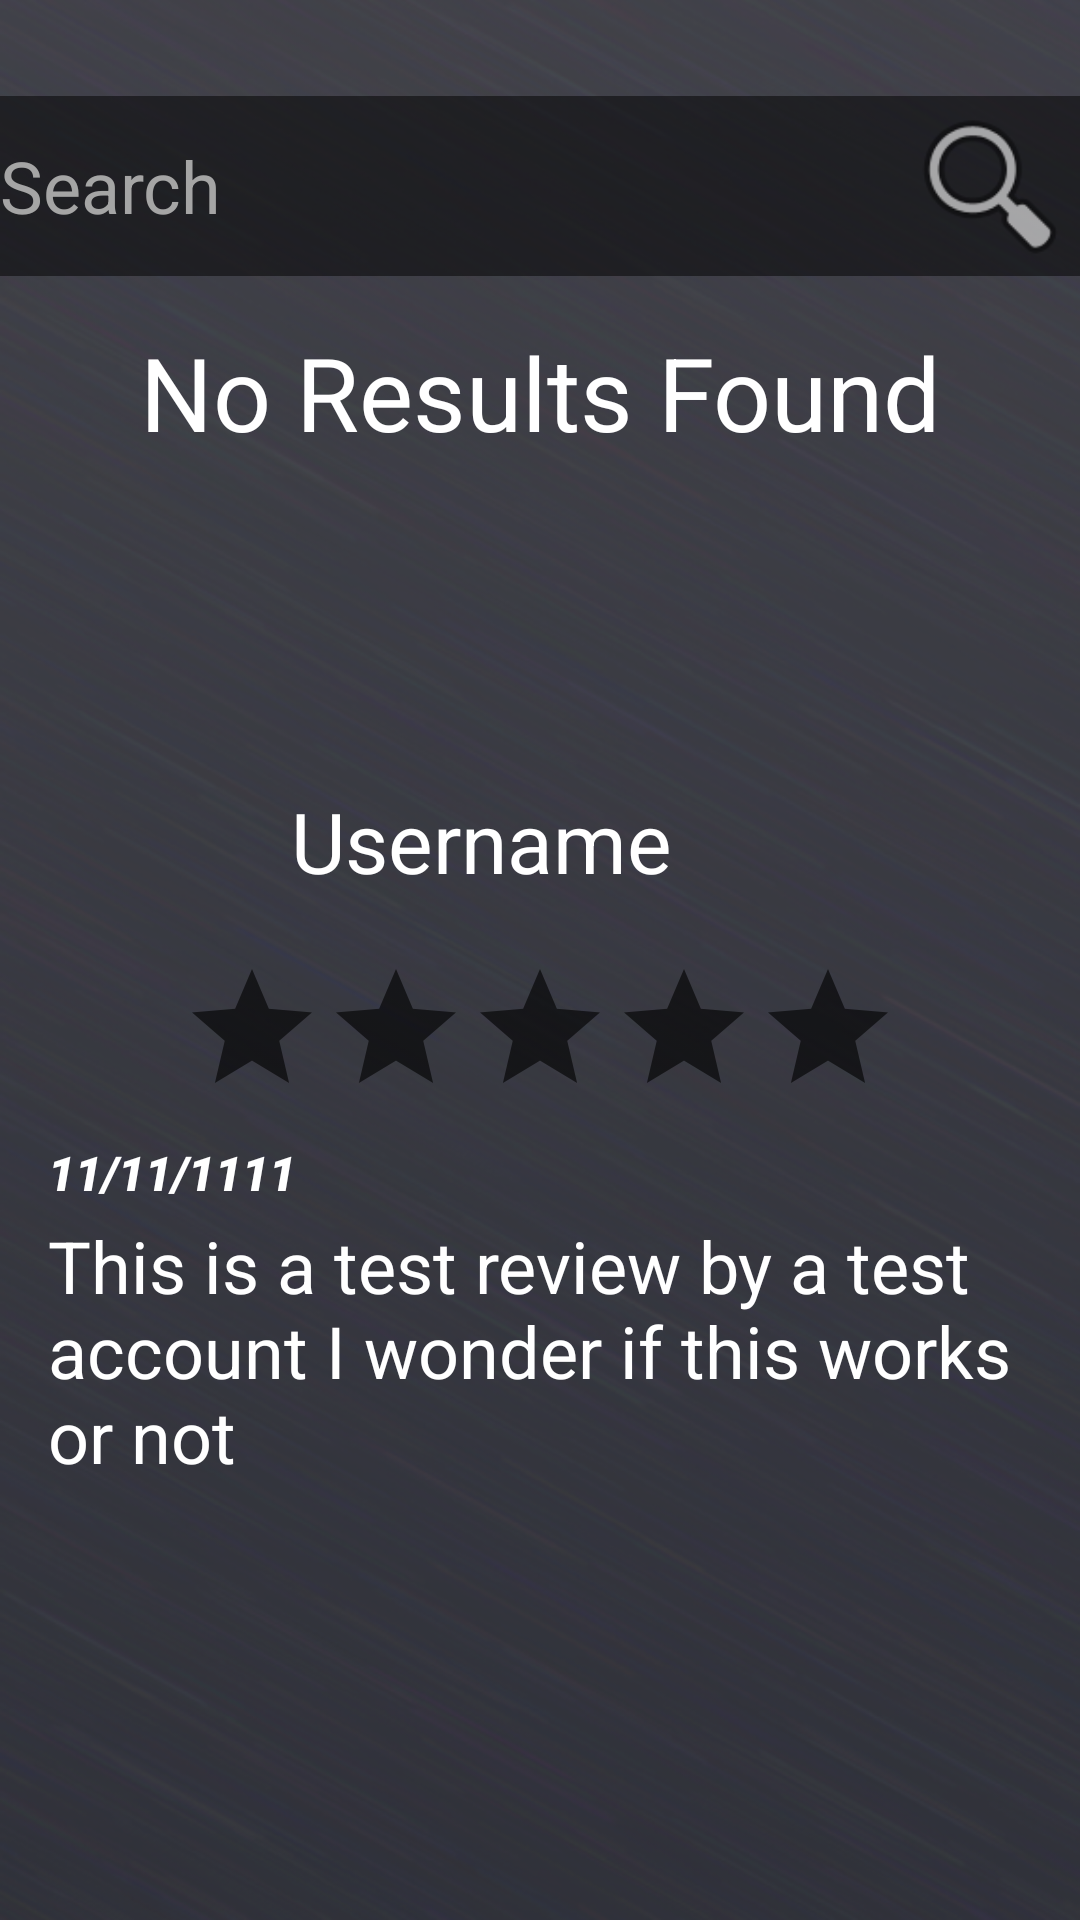

The Android layout XML behind this screen, and the referenced resources:
<!-- AndroidManifest.xml: application theme Theme.ThePffeifScale -->
<!-- res/layout/activity_search.xml -->
<?xml version="1.0" encoding="utf-8"?>
<androidx.constraintlayout.widget.ConstraintLayout xmlns:android="http://schemas.android.com/apk/res/android"
    xmlns:app="http://schemas.android.com/apk/res-auto"
    xmlns:tools="http://schemas.android.com/tools"
    android:id="@+id/frameLayout"
    android:layout_width="match_parent"
    android:layout_height="match_parent"
    android:layout_marginVertical="0dp"
    android:layout_marginBottom="0dp"
    android:background="@drawable/backgroundimage"
    tools:context=".HomeFragment">

    <TextView
        android:id="@+id/searchResultText"
        android:layout_width="wrap_content"
        android:layout_height="wrap_content"
        android:layout_marginTop="16dp"
        android:text="No Results Found"
        android:textColor="#FFFFFF"
        android:textSize="34sp"
        app:layout_constraintEnd_toEndOf="parent"
        app:layout_constraintStart_toStartOf="parent"
        app:layout_constraintTop_toBottomOf="@+id/searchBar" />

    <androidx.appcompat.widget.AppCompatButton
        android:id="@+id/filterButton"
        android:layout_width="55dp"
        android:layout_height="0dp"
        android:background="@android:drawable/ic_menu_sort_by_size"
        android:backgroundTint="#FFFFFF"
        android:backgroundTintMode="src_in"
        android:visibility="invisible"
        app:layout_constraintBottom_toBottomOf="@+id/homeRefreshButton"
        app:layout_constraintEnd_toEndOf="parent"
        app:layout_constraintTop_toTopOf="@+id/textView3" />

    <androidx.appcompat.widget.AppCompatButton
        android:id="@+id/homeRefreshButton"
        android:layout_width="55dp"
        android:layout_height="55dp"
        android:layout_marginEnd="32dp"
        android:background="@android:drawable/ic_popup_sync"
        android:backgroundTint="#00FFFFFF"
        android:backgroundTintMode="add"
        android:textColor="#FFFFFF"
        android:visibility="invisible"
        app:iconPadding="0dp"
        app:iconTint="#FFFFFF"
        app:layout_constraintBottom_toTopOf="@+id/scrollView3"
        app:layout_constraintEnd_toStartOf="@+id/filterButton"
        app:layout_constraintTop_toTopOf="@+id/textView3" />

    <ScrollView
        android:id="@+id/scrollView3"
        android:layout_width="0dp"
        android:layout_height="0dp"
        android:layout_marginTop="32dp"
        android:visibility="visible"
        app:layout_constraintBottom_toBottomOf="parent"
        app:layout_constraintEnd_toEndOf="parent"
        app:layout_constraintStart_toStartOf="parent"
        app:layout_constraintTop_toBottomOf="@+id/textView3">

        <LinearLayout
            android:id="@+id/searchReviews"
            android:layout_width="match_parent"
            android:layout_height="wrap_content"
            android:orientation="vertical">

            <include layout="@layout/reviewcard" />

        </LinearLayout>
    </ScrollView>

    <TextView
        android:id="@+id/textView3"
        android:layout_width="411dp"
        android:layout_height="55dp"
        android:layout_marginTop="16dp"
        android:background="@drawable/graybackground"
        android:backgroundTintMode="src_in"
        android:visibility="invisible"
        app:layout_constraintEnd_toEndOf="parent"
        app:layout_constraintStart_toStartOf="parent"
        app:layout_constraintTop_toBottomOf="@+id/searchBar" />

    <EditText
        android:id="@+id/searchBar"
        android:layout_width="0dp"
        android:layout_height="60dp"
        android:layout_marginTop="32dp"
        android:background="#80000000"
        android:backgroundTint="#000000"
        android:ems="10"
        android:hint="Search"
        android:imeOptions="actionSearch"
        android:inputType="text"
        android:textColor="#FFFFFF"
        android:textColorHint="#A5A5A5"
        android:textSize="24sp"
        app:layout_constraintEnd_toEndOf="@+id/searchButton"
        app:layout_constraintStart_toStartOf="parent"
        app:layout_constraintTop_toTopOf="parent" />

    <androidx.appcompat.widget.AppCompatButton
        android:id="@+id/searchButton"
        android:layout_width="60dp"
        android:layout_height="0dp"
        android:background="@android:drawable/ic_menu_search"
        app:layout_constraintBottom_toBottomOf="@+id/searchBar"
        app:layout_constraintEnd_toEndOf="parent"
        app:layout_constraintTop_toTopOf="@+id/searchBar" />

</androidx.constraintlayout.widget.ConstraintLayout>
<!-- res/layout/reviewcard.xml (included above) -->
<?xml version="1.0" encoding="utf-8"?>
<androidx.cardview.widget.CardView xmlns:android="http://schemas.android.com/apk/res/android"
    xmlns:app="http://schemas.android.com/apk/res-auto"
    xmlns:tools="http://schemas.android.com/tools"
    android:layout_width="match_parent"
    android:layout_height="wrap_content"
    android:layout_marginVertical="45dp"
    android:layout_marginTop="0dp"
    android:layout_marginBottom="40dp"
    app:cardBackgroundColor="#00000000"
    app:cardElevation="0dp"
    tools:showIn="@layout/fragment_home">

    <androidx.constraintlayout.widget.ConstraintLayout
        android:layout_width="match_parent"
        android:layout_height="match_parent">

        <TextView
            android:id="@+id/reviewDate"
            android:layout_width="wrap_content"
            android:layout_height="wrap_content"
            android:layout_marginTop="4dp"
            android:fontFamily="sans-serif-black"
            android:text="11/11/1111"
            android:textColor="#FFFFFF"
            android:textSize="16sp"
            android:textStyle="italic"
            app:layout_constraintStart_toStartOf="@+id/reviewText"
            app:layout_constraintTop_toBottomOf="@+id/reviewRating" />

        <TextView
            android:id="@+id/reviewText"
            android:layout_width="0dp"
            android:layout_height="wrap_content"
            android:layout_marginStart="16dp"
            android:layout_marginTop="4dp"
            android:layout_marginEnd="8dp"
            android:text="This is a test review by a test account I wonder if this works or not"
            android:textColor="#FFFFFF"
            android:textSize="24sp"
            app:layout_constraintEnd_toEndOf="parent"
            app:layout_constraintStart_toStartOf="parent"
            app:layout_constraintTop_toBottomOf="@+id/reviewDate" />

        <TextView
            android:id="@+id/reviewNameText"
            android:layout_width="0dp"
            android:layout_height="0dp"
            android:layout_marginStart="16dp"
            android:gravity="left|center_vertical"
            android:text="Username"
            android:textAlignment="textStart"
            android:textColor="#FFFFFF"
            android:textSize="28sp"
            app:layout_constraintBottom_toBottomOf="@+id/reviewProfileImage"
            app:layout_constraintEnd_toStartOf="@+id/reviewDeleteButton"
            app:layout_constraintStart_toEndOf="@+id/reviewProfileImage"
            app:layout_constraintTop_toTopOf="@+id/reviewProfileImage" />

        <ImageView
            android:id="@+id/reviewProfileImage"
            android:layout_width="65dp"
            android:layout_height="65dp"
            android:layout_marginStart="16dp"
            android:layout_marginTop="8dp"
            android:src="@drawable/ic_baseline_person_outline_24"
            app:layout_constraintStart_toStartOf="parent"
            app:layout_constraintTop_toTopOf="parent"
            tools:src="@drawable/ic_baseline_person_outline_24" />

        <RatingBar
            android:id="@+id/reviewRating"
            android:layout_width="wrap_content"
            android:layout_height="wrap_content"
            android:layout_marginTop="6dp"
            android:isIndicator="true"
            android:progressBackgroundTint="#9E000000"
            android:progressTint="#FFC800"
            android:rating="0"
            app:layout_constraintEnd_toEndOf="parent"
            app:layout_constraintStart_toStartOf="parent"
            app:layout_constraintTop_toBottomOf="@+id/reviewNameText" />

        <ImageButton
            android:id="@+id/reviewDeleteButton"
            android:layout_width="60dp"
            android:layout_height="0dp"
            android:layout_marginTop="8dp"
            android:layout_marginEnd="8dp"
            android:background="@android:drawable/ic_menu_delete"
            android:visibility="invisible"
            app:layout_constraintBottom_toBottomOf="@+id/reviewNameText"
            app:layout_constraintEnd_toEndOf="parent"
            app:layout_constraintTop_toTopOf="parent" />
    </androidx.constraintlayout.widget.ConstraintLayout>

</androidx.cardview.widget.CardView>
<!-- res/layout/fragment_home.xml (included above) -->
<?xml version="1.0" encoding="utf-8"?>
<androidx.constraintlayout.widget.ConstraintLayout xmlns:android="http://schemas.android.com/apk/res/android"
    xmlns:app="http://schemas.android.com/apk/res-auto"
    xmlns:tools="http://schemas.android.com/tools"
    android:id="@+id/frameLayout"
    android:layout_width="match_parent"
    android:layout_height="match_parent"
    android:layout_marginVertical="0dp"
    android:layout_marginBottom="0dp"
    android:background="@drawable/backgroundimage"
    tools:context=".HomeFragment">

    <androidx.appcompat.widget.AppCompatButton
        android:id="@+id/filterButton"
        android:layout_width="55dp"
        android:layout_height="0dp"
        android:background="@android:drawable/ic_menu_sort_by_size"
        android:backgroundTint="#FFFFFF"
        android:backgroundTintMode="src_in"
        app:layout_constraintBottom_toBottomOf="@+id/homeRefreshButton"
        app:layout_constraintEnd_toEndOf="parent"
        app:layout_constraintTop_toTopOf="parent" />

    <androidx.appcompat.widget.AppCompatButton
        android:id="@+id/homeRefreshButton"
        android:layout_width="55dp"
        android:layout_height="55dp"
        android:layout_marginEnd="32dp"
        android:background="@android:drawable/ic_popup_sync"
        android:backgroundTint="#00FFFFFF"
        android:backgroundTintMode="add"
        android:textColor="#FFFFFF"
        app:iconPadding="0dp"
        app:iconTint="#FFFFFF"
        app:layout_constraintBottom_toTopOf="@+id/scrollView3"
        app:layout_constraintEnd_toStartOf="@+id/filterButton"
        app:layout_constraintTop_toTopOf="@+id/textView3" />

    <ScrollView
        android:id="@+id/scrollView3"
        android:layout_width="0dp"
        android:layout_height="0dp"
        app:layout_constraintBottom_toBottomOf="parent"
        app:layout_constraintEnd_toEndOf="parent"
        app:layout_constraintStart_toStartOf="parent"
        app:layout_constraintTop_toBottomOf="@+id/textView3">

        <LinearLayout
            android:id="@+id/searchReviews"
            android:layout_width="match_parent"
            android:layout_height="wrap_content"
            android:orientation="vertical">

            <include layout="@layout/reviewcard" />

        </LinearLayout>
    </ScrollView>

    <TextView
        android:id="@+id/textView3"
        android:layout_width="411dp"
        android:layout_height="55dp"
        android:background="@drawable/graybackground"
        android:backgroundTintMode="src_in"
        app:layout_constraintEnd_toEndOf="parent"
        app:layout_constraintStart_toStartOf="parent"
        app:layout_constraintTop_toTopOf="parent" />

</androidx.constraintlayout.widget.ConstraintLayout>
<!-- resources referenced by this layout -->
<resources>
  <!-- drawable backgroundimage: png bitmap (drawable, 388555 bytes) -->
  <!-- drawable graybackground: png bitmap (drawable, 89151 bytes) -->
  <style name="Theme.ThePffeifScale" parent="Theme.MaterialComponents.DayNight.NoActionBar">
          
          <item name="colorPrimary">@color/black</item>
          <item name="colorPrimaryVariant">@color/black</item>
          <item name="colorOnPrimary">@color/white</item>
          
          <item name="colorSecondary">@color/teal_200</item>
          <item name="colorSecondaryVariant">@color/teal_700</item>
          <item name="colorOnSecondary">@color/black</item>
          
          <item name="android:statusBarColor">?attr/colorPrimaryVariant</item>
          
      </style>
  <!-- not gathered from this repository: default colours our renderer supplied (Android Studio template values) -->
  <color name="teal_200">#FF03DAC5</color>
  <color name="teal_700">#FF018786</color>
  <color name="black">#FF000000</color>
  <color name="white">#FFFFFFFF</color>
</resources>
